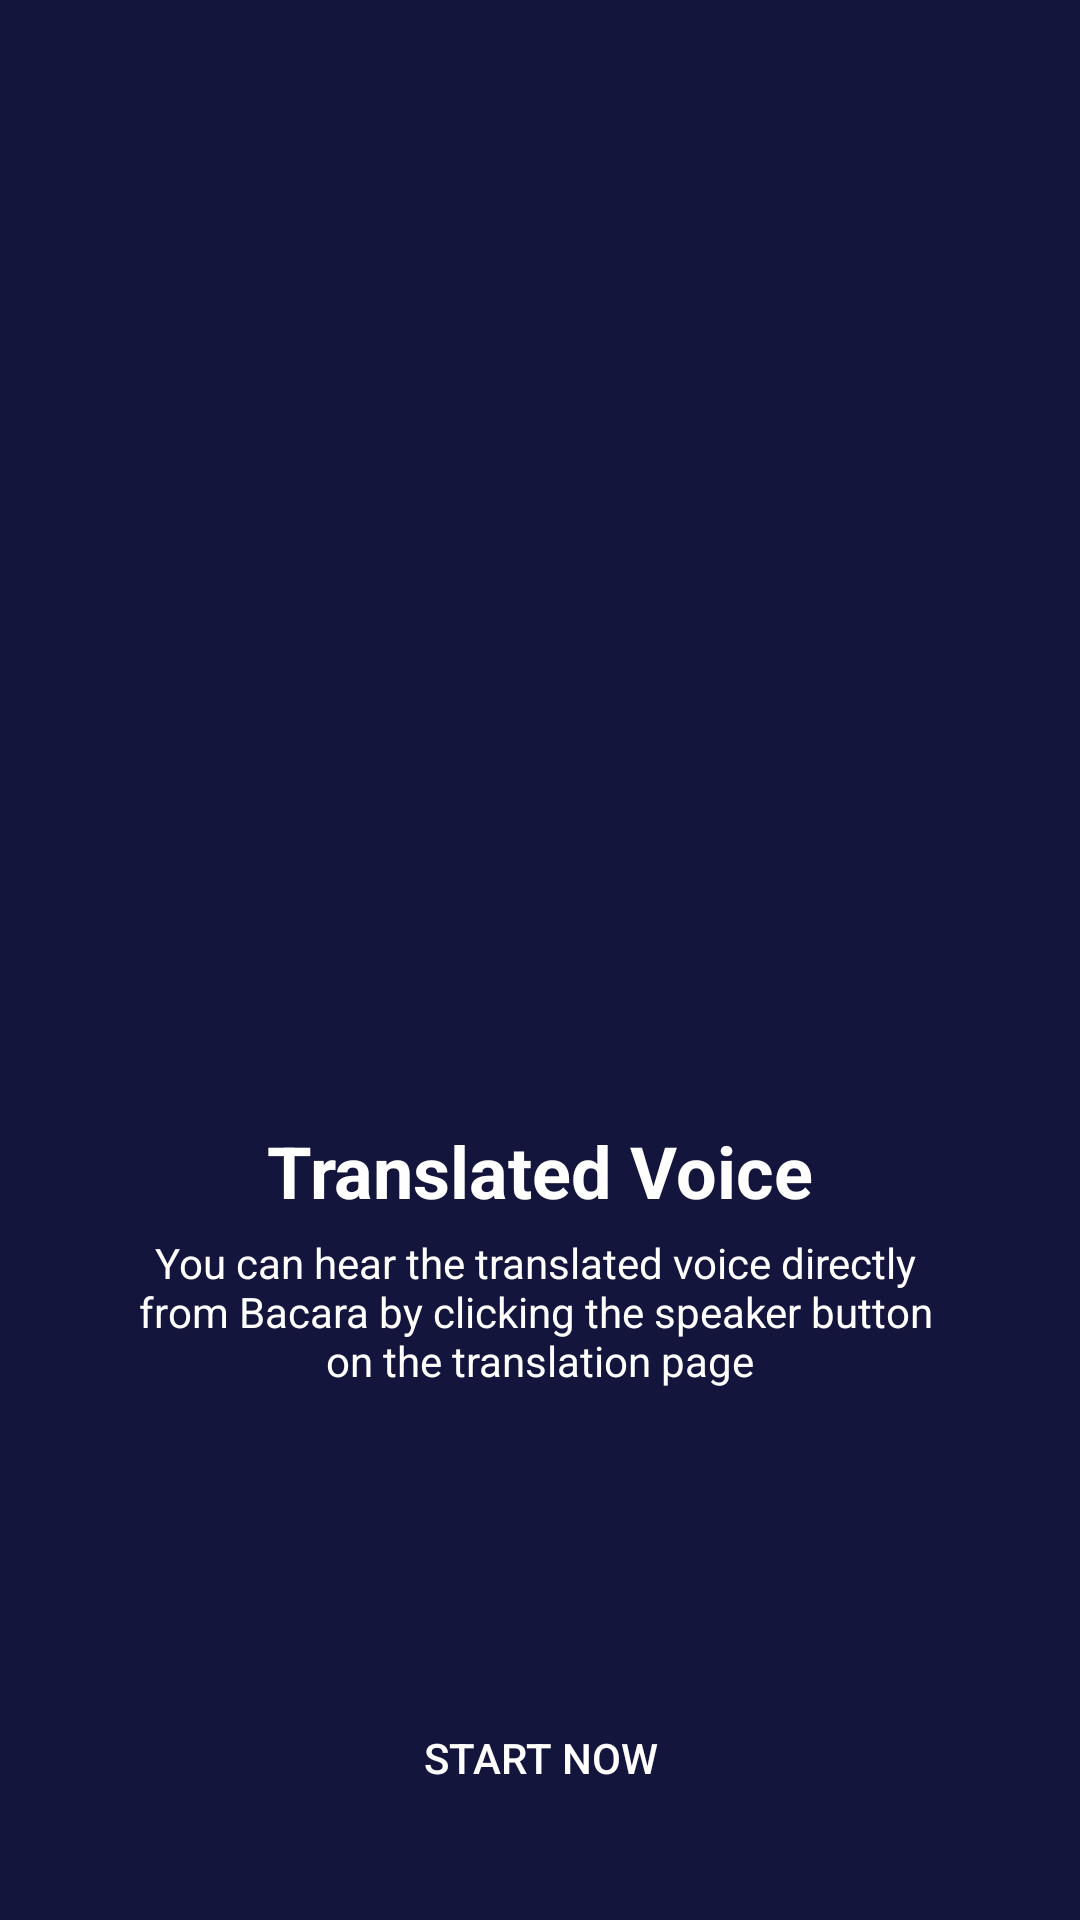

Android layout source for this screen:
<!-- AndroidManifest.xml: activity theme Theme.AppCompat.DayNight.NoActionBar -->
<!-- res/layout/activity_third_onboarding.xml -->
<?xml version="1.0" encoding="utf-8"?>

<androidx.constraintlayout.widget.ConstraintLayout xmlns:android="http://schemas.android.com/apk/res/android"
    xmlns:app="http://schemas.android.com/apk/res-auto"
    xmlns:tools="http://schemas.android.com/tools"
    android:layout_width="match_parent"
    android:layout_height="match_parent"
    android:background="@color/colorBlue"
    tools:context=".ui.onboarding.ThirdOnboardingActivity">

    <ImageView
        android:id="@+id/audioImgView"
        android:layout_width="200dp"
        android:layout_height="200dp"
        android:layout_marginTop="150dp"
        app:layout_constraintEnd_toEndOf="parent"
        app:layout_constraintStart_toStartOf="parent"
        app:layout_constraintTop_toTopOf="parent"
        app:srcCompat="@drawable/audio" />

    <TextView
        android:id="@+id/title"
        android:layout_width="wrap_content"
        android:layout_height="wrap_content"
        android:layout_marginTop="24dp"
        android:text="@string/title_audio"
        android:textColor="@color/colorWhite"
        android:textSize="24sp"
        android:textStyle="bold"
        app:layout_constraintEnd_toEndOf="parent"
        app:layout_constraintStart_toStartOf="parent"
        app:layout_constraintTop_toBottomOf="@+id/audioImgView" />

    <TextView
        android:id="@+id/tv_desc"
        android:layout_width="wrap_content"
        android:layout_height="wrap_content"
        android:layout_marginStart="16dp"
        android:layout_marginTop="5dp"
        android:layout_marginEnd="16dp"
        android:gravity="center"
        android:text="@string/audio_description"
        android:textColor="@color/colorWhite"
        app:layout_constraintEnd_toEndOf="parent"
        app:layout_constraintStart_toStartOf="parent"
        app:layout_constraintTop_toBottomOf="@+id/title" />

    <Button
        android:id="@+id/btn_start"
        android:layout_width="0dp"
        android:layout_height="wrap_content"
        android:layout_marginStart="16dp"
        android:layout_marginEnd="16dp"
        android:layout_marginBottom="30dp"
        android:background="@drawable/shape_rectangle_pink"
        android:text="@string/start"
        android:textColor="@color/colorWhite"
        app:layout_constraintBottom_toBottomOf="parent"
        app:layout_constraintEnd_toEndOf="parent"
        app:layout_constraintStart_toStartOf="parent" />

</androidx.constraintlayout.widget.ConstraintLayout>
<!-- resources referenced by this layout -->
<resources>
  <color name="colorBlue">#14153D</color>
  <color name="colorWhite">#FFFFFF</color>
  <string name="audio_description">You can hear the translated voice directly \nfrom Bacara by clicking the speaker button \non the translation page</string>
  <string name="start">Start Now</string>
  <string name="title_audio">Translated Voice</string>
</resources>
